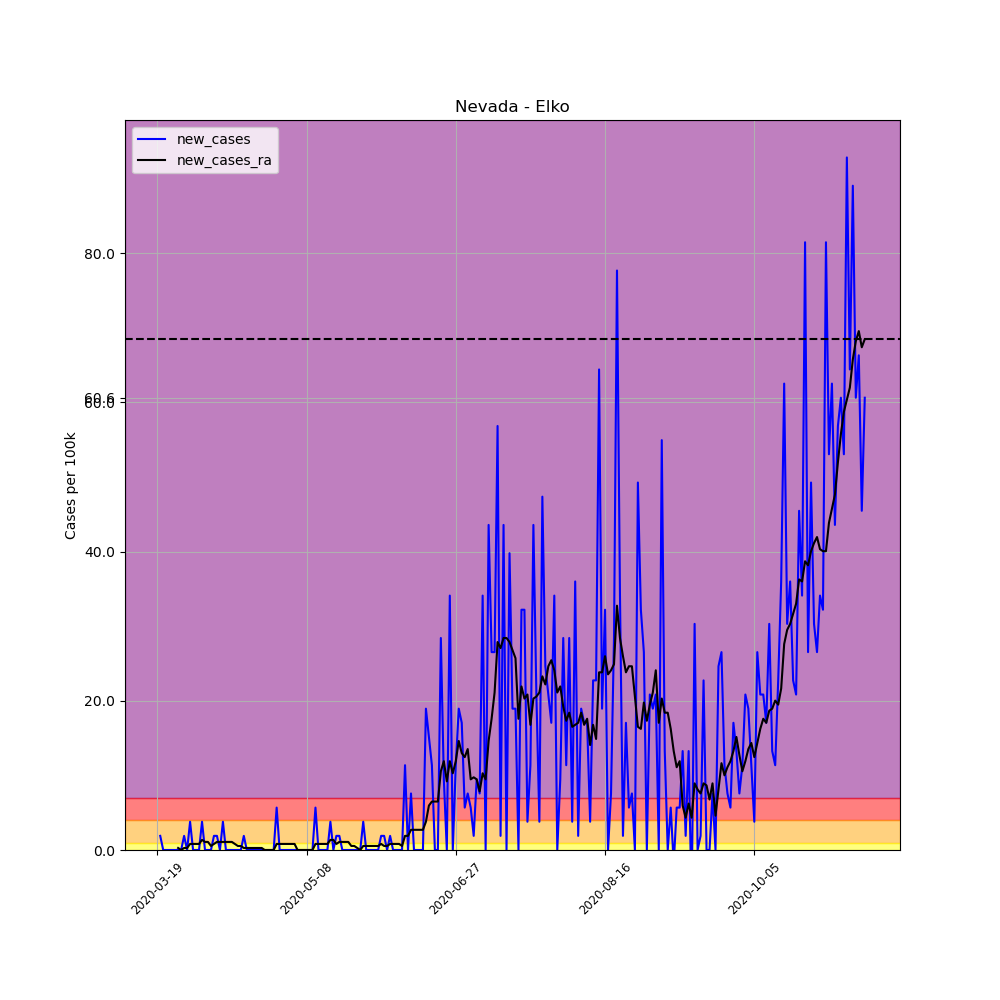

Values plotted in this chart, from the file beside it:
, date, county, state, fips, cases, deaths, COUNTY, STNAME, CTYNAME, POPESTIMATE2019, per_100k, per_100k_ra, new_cases, new_cases_ra
174022, 2020-03-19, Elko, Nevada, 32007, 1, 0, 7, Nevada, Elko, 52778, 1.895, , , 
174023, 2020-03-20, Elko, Nevada, 32007, 2, 0, 7, Nevada, Elko, 52778, 3.789, , 1.895, 
174024, 2020-03-21, Elko, Nevada, 32007, 2, 0, 7, Nevada, Elko, 52778, 3.789, , 0.0, 
174025, 2020-03-22, Elko, Nevada, 32007, 2, 0, 7, Nevada, Elko, 52778, 3.789, , 0.0, 
174026, 2020-03-23, Elko, Nevada, 32007, 2, 0, 7, Nevada, Elko, 52778, 3.789, , 0.0, 
174027, 2020-03-24, Elko, Nevada, 32007, 2, 0, 7, Nevada, Elko, 52778, 3.789, , 0.0, 
174028, 2020-03-25, Elko, Nevada, 32007, 2, 0, 7, Nevada, Elko, 52778, 3.789, 3.519, 0.0, 
174029, 2020-03-26, Elko, Nevada, 32007, 2, 0, 7, Nevada, Elko, 52778, 3.789, 3.789, 0.0, 0.2707
174030, 2020-03-27, Elko, Nevada, 32007, 2, 0, 7, Nevada, Elko, 52778, 3.789, 3.789, 0.0, 0.0
174031, 2020-03-28, Elko, Nevada, 32007, 3, 0, 7, Nevada, Elko, 52778, 5.684, 4.06, 1.895, 0.2707
174032, 2020-03-29, Elko, Nevada, 32007, 3, 0, 7, Nevada, Elko, 52778, 5.684, 4.331, 0.0, 0.2707
174033, 2020-03-30, Elko, Nevada, 32007, 5, 0, 7, Nevada, Elko, 52778, 9.474, 5.143, 3.789, 0.812
174034, 2020-03-31, Elko, Nevada, 32007, 5, 0, 7, Nevada, Elko, 52778, 9.474, 5.955, 0.0, 0.812
174035, 2020-04-01, Elko, Nevada, 32007, 5, 0, 7, Nevada, Elko, 52778, 9.474, 6.767, 0.0, 0.812
174036, 2020-04-02, Elko, Nevada, 32007, 5, 0, 7, Nevada, Elko, 52778, 9.474, 7.579, 0.0, 0.812
174037, 2020-04-03, Elko, Nevada, 32007, 7, 0, 7, Nevada, Elko, 52778, 13.26, 8.932, 3.789, 1.353
174038, 2020-04-04, Elko, Nevada, 32007, 7, 1, 7, Nevada, Elko, 52778, 13.26, 10.01, 0.0, 1.083
174039, 2020-04-05, Elko, Nevada, 32007, 7, 1, 7, Nevada, Elko, 52778, 13.26, 11.1, 0.0, 1.083
174040, 2020-04-06, Elko, Nevada, 32007, 7, 1, 7, Nevada, Elko, 52778, 13.26, 11.64, 0.0, 0.5414
174041, 2020-04-07, Elko, Nevada, 32007, 8, 1, 7, Nevada, Elko, 52778, 15.16, 12.45, 1.895, 0.812
174042, 2020-04-08, Elko, Nevada, 32007, 9, 1, 7, Nevada, Elko, 52778, 17.05, 13.53, 1.895, 1.083
174043, 2020-04-09, Elko, Nevada, 32007, 9, 1, 7, Nevada, Elko, 52778, 17.05, 14.62, 0.0, 1.083
174044, 2020-04-10, Elko, Nevada, 32007, 11, 1, 7, Nevada, Elko, 52778, 20.84, 15.7, 3.789, 1.083
174045, 2020-04-11, Elko, Nevada, 32007, 11, 1, 7, Nevada, Elko, 52778, 20.84, 16.78, 0.0, 1.083
174046, 2020-04-12, Elko, Nevada, 32007, 11, 1, 7, Nevada, Elko, 52778, 20.84, 17.86, 0.0, 1.083
174047, 2020-04-13, Elko, Nevada, 32007, 11, 1, 7, Nevada, Elko, 52778, 20.84, 18.95, 0.0, 1.083
174048, 2020-04-14, Elko, Nevada, 32007, 11, 1, 7, Nevada, Elko, 52778, 20.84, 19.76, 0.0, 0.812
174049, 2020-04-15, Elko, Nevada, 32007, 11, 1, 7, Nevada, Elko, 52778, 20.84, 20.3, 0.0, 0.5414
174050, 2020-04-16, Elko, Nevada, 32007, 11, 1, 7, Nevada, Elko, 52778, 20.84, 20.84, 0.0, 0.5414
174051, 2020-04-17, Elko, Nevada, 32007, 12, 1, 7, Nevada, Elko, 52778, 22.74, 21.11, 1.895, 0.2707
174052, 2020-04-18, Elko, Nevada, 32007, 12, 1, 7, Nevada, Elko, 52778, 22.74, 21.38, 0.0, 0.2707
174053, 2020-04-19, Elko, Nevada, 32007, 12, 1, 7, Nevada, Elko, 52778, 22.74, 21.65, 0.0, 0.2707
174054, 2020-04-20, Elko, Nevada, 32007, 12, 1, 7, Nevada, Elko, 52778, 22.74, 21.92, 0.0, 0.2707
174055, 2020-04-21, Elko, Nevada, 32007, 12, 1, 7, Nevada, Elko, 52778, 22.74, 22.2, 0.0, 0.2707
174056, 2020-04-22, Elko, Nevada, 32007, 12, 1, 7, Nevada, Elko, 52778, 22.74, 22.47, 0.0, 0.2707
174057, 2020-04-23, Elko, Nevada, 32007, 12, 1, 7, Nevada, Elko, 52778, 22.74, 22.74, 0.0, 0.2707
174058, 2020-04-24, Elko, Nevada, 32007, 12, 1, 7, Nevada, Elko, 52778, 22.74, 22.74, 0.0, 0.0
174059, 2020-04-25, Elko, Nevada, 32007, 12, 1, 7, Nevada, Elko, 52778, 22.74, 22.74, 0.0, 0.0
174060, 2020-04-26, Elko, Nevada, 32007, 12, 1, 7, Nevada, Elko, 52778, 22.74, 22.74, 0.0, 0.0
174061, 2020-04-27, Elko, Nevada, 32007, 12, 1, 7, Nevada, Elko, 52778, 22.74, 22.74, 0.0, 0.0
174062, 2020-04-28, Elko, Nevada, 32007, 15, 1, 7, Nevada, Elko, 52778, 28.42, 23.55, 5.684, 0.812
174063, 2020-04-29, Elko, Nevada, 32007, 15, 1, 7, Nevada, Elko, 52778, 28.42, 24.36, 0.0, 0.812
174064, 2020-04-30, Elko, Nevada, 32007, 15, 1, 7, Nevada, Elko, 52778, 28.42, 25.17, 0.0, 0.812
174065, 2020-05-01, Elko, Nevada, 32007, 15, 1, 7, Nevada, Elko, 52778, 28.42, 25.98, 0.0, 0.812
174066, 2020-05-02, Elko, Nevada, 32007, 15, 1, 7, Nevada, Elko, 52778, 28.42, 26.8, 0.0, 0.812
174067, 2020-05-03, Elko, Nevada, 32007, 15, 1, 7, Nevada, Elko, 52778, 28.42, 27.61, 0.0, 0.812
174068, 2020-05-04, Elko, Nevada, 32007, 15, 1, 7, Nevada, Elko, 52778, 28.42, 28.42, 0.0, 0.812
174069, 2020-05-05, Elko, Nevada, 32007, 15, 1, 7, Nevada, Elko, 52778, 28.42, 28.42, 0.0, 0.0
174070, 2020-05-06, Elko, Nevada, 32007, 15, 1, 7, Nevada, Elko, 52778, 28.42, 28.42, 0.0, 0.0
174071, 2020-05-07, Elko, Nevada, 32007, 15, 1, 7, Nevada, Elko, 52778, 28.42, 28.42, 0.0, 0.0
174072, 2020-05-08, Elko, Nevada, 32007, 15, 1, 7, Nevada, Elko, 52778, 28.42, 28.42, 0.0, 0.0
174073, 2020-05-09, Elko, Nevada, 32007, 15, 1, 7, Nevada, Elko, 52778, 28.42, 28.42, 0.0, 0.0
174074, 2020-05-10, Elko, Nevada, 32007, 15, 1, 7, Nevada, Elko, 52778, 28.42, 28.42, 0.0, 0.0
174075, 2020-05-11, Elko, Nevada, 32007, 18, 1, 7, Nevada, Elko, 52778, 34.11, 29.23, 5.684, 0.812
174076, 2020-05-12, Elko, Nevada, 32007, 18, 1, 7, Nevada, Elko, 52778, 34.11, 30.04, 0.0, 0.812
174077, 2020-05-13, Elko, Nevada, 32007, 18, 1, 7, Nevada, Elko, 52778, 34.11, 30.86, 0.0, 0.812
174078, 2020-05-14, Elko, Nevada, 32007, 18, 1, 7, Nevada, Elko, 52778, 34.11, 31.67, 0.0, 0.812
174079, 2020-05-15, Elko, Nevada, 32007, 18, 1, 7, Nevada, Elko, 52778, 34.11, 32.48, 0.0, 0.812
174080, 2020-05-16, Elko, Nevada, 32007, 20, 1, 7, Nevada, Elko, 52778, 37.89, 33.83, 3.789, 1.353
174081, 2020-05-17, Elko, Nevada, 32007, 20, 1, 7, Nevada, Elko, 52778, 37.89, 35.19, 0.0, 1.353
... 178 more rows
